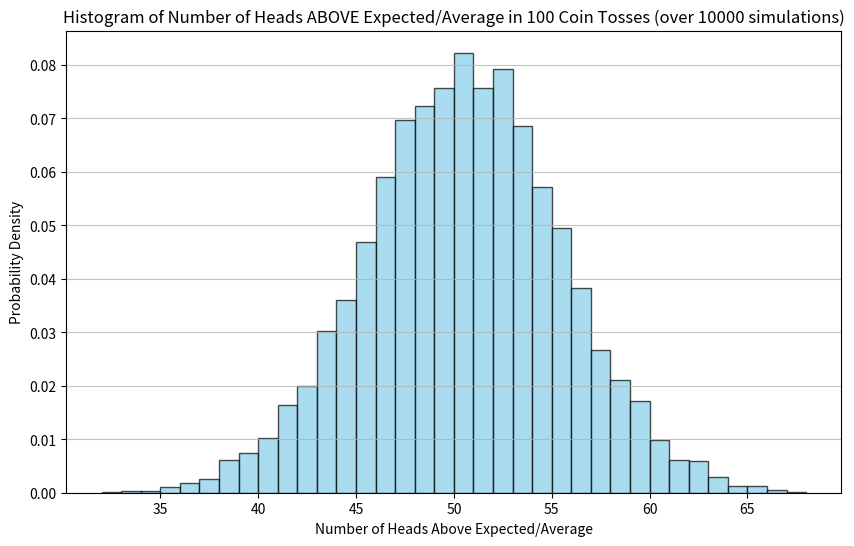
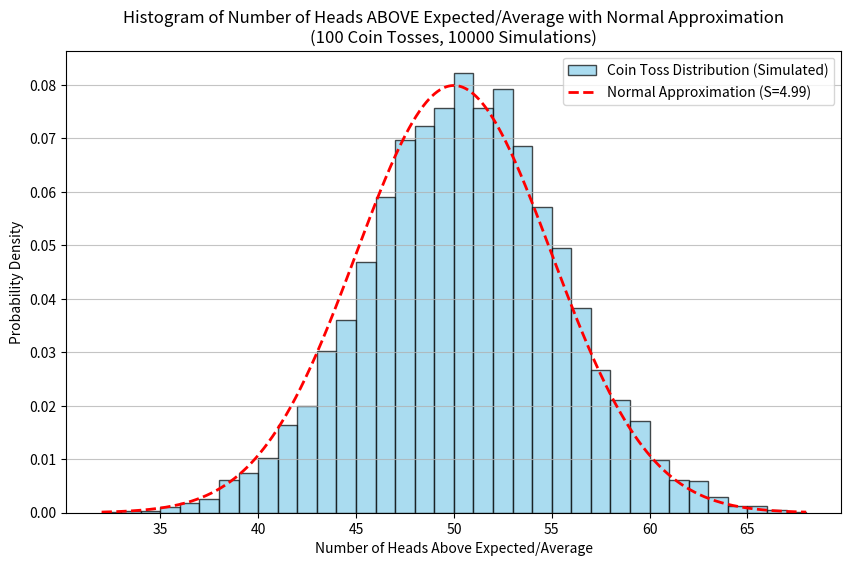

Recreate these plots in Python, in order. (Note: this script raises an exception after producing the figures.)
import numpy as np
import matplotlib.pyplot as plt
import math

#Define the trapezoid rule here:
def trapezoid_rule(f, a, b, N):
    x = np.linspace(a, b, N+1)
    y = f(x)
    dx = (b-a)/N
    return dx*(0.5*y[0] + y[1:-1].sum() + 0.5*y[-1])

# EDIT HERE: change a,b as needed
a, b = 0.0, 1.0

# Define our integrand
f = lambda x: 1/((2*np.pi)**0.5)*np.exp((-x**2)/2)

#Define P
prob = trapezoid_rule(f, a, b, 300_000)  # high-resolution trap rule

print('Probability between ', a, ' and ', b, ' is: ', prob)



# Parameters for the simulation
num_tosses = 100  # Number of coin tosses per simulation
prob_heads = 1/2  # Probability of getting heads/even number
num_simulations = 10000 # N times the simulation is run (EDIT THIS PARAMETER if needed)
avgHeadsExpected = prob_heads * num_tosses


# Simulate the binomial distribution
# Each entry in 'results' will be the number of heads in 100 tosses
results = np.random.binomial(num_tosses, prob_heads, num_simulations)
results = results

# Plotting the histogram
plt.figure(figsize=(10, 6))
plt.hist(results, bins=range(int(min(results)), int(max(results)) + 2), density=True, alpha=0.7, color='skyblue', edgecolor='black')
plt.title(f'Histogram of Number of Heads ABOVE Expected/Average in {num_tosses} Coin Tosses (over {num_simulations} simulations)')
plt.xlabel('Number of Heads Above Expected/Average')
plt.ylabel('Probability Density')
plt.grid(axis='y', alpha=0.75)
plt.show()


# Plotting the histogram (from the previous cell, slightly modified for clarity)
plt.figure(figsize=(10, 6))
# Create more refined bins using numpy.linspace
min_val = int(min(results))
max_val = int(max(results))
bins = range(min_val, max_val+2) # 50 bins for more refinement

plt.hist(results, bins=bins, density=True, alpha=0.7, color='skyblue', edgecolor='black', label='Coin Toss Distribution (Simulated)')

# --- Overlay Normal Distribution ---
# Generate x values for the normal distribution curve
# Use a range slightly wider than the histogram bins for a smooth curve
x = np.linspace(min(bins), max(bins), 1000)
resultsS = np.std(results)

# Define our new integrand
fnew = lambda x: 1/(resultsS*(2*np.pi)**0.5)*np.exp((-(x-avgHeadsExpected)**2)/(2*resultsS**2))


# Calculate the Probability Density Function (PDF) for the normal distribution
p = fnew(x)


# Plot the normal distribution curve
plt.plot(x, p, 'r--', linewidth=2, label=f'Normal Approximation (S={resultsS:.2f})')

plt.title(f'Histogram of Number of Heads ABOVE Expected/Average with Normal Approximation\n({num_tosses} Coin Tosses, {num_simulations} Simulations)')
plt.xlabel('Number of Heads Above Expected/Average')
plt.ylabel('Probability Density')
plt.grid(axis='y', alpha=0.75)
plt.legend()
plt.show()

# Set the bounds for the area we want to find
a, b =33, 10000 # use high b to estimate infinity

# Estimate prob:
prob = trapezoid_rule(fnew, a,b, 300_000)  # high-resolution trap rule

print('Probability >= ', a, ' is: ', prob)

# To find primes:
def sieve_primes(n):
    if n < 2:
        return []
    is_prime = np.ones(n+1, dtype=bool)
    is_prime[:2] = False
    for p in range(2, int(n**0.5)+1):
        if is_prime[p]:
            is_prime[p*p:n+1:p] = False
    return [i for i in range(2, n+1) if is_prime[i]]

# To compute product:
def partial_product(prime_max,N):
    primes = sieve_primes(prime_max)
    prod = 1.0
    for p in primes:
        sump2 = 0;
        for n in range(0,N):
          sump2 += (1.0/(p*p))**n
        prod *= sump2
    return prod

# EDIT HERE: you can change the value of prime_max, N
prime_max = 3
N=10

prod = partial_product(prime_max,N)
print('Partial product for primes p up to', prime_max, ' and N = ', N, ' is: ', prod)


# Function to compute the partial sum of 1/n^2
def partial_sum_n_squared(N):
    sum_val = 0.0
    for n in range(1, N + 1):
        sum_val += 1 / (n**2)
    return sum_val

# EDIT HERE: Change the value of N_sum
N_sum = 10

sum_approx = partial_sum_n_squared(N_sum)
print(f'Partial sum of 1/n^2 up to N={N_sum} is: {sum_approx}')


import ipywidgets as widgets
from IPython.display import display
# ---------- Function menu (2π-periodic on [0, 2π)) ----------
def f_sawtooth(theta):
    # f(x)=pi-x on [0,2π), periodic extension
    return np.pi-theta

# ---------- Numerical Fourier coefficients ----------
def fourier_coeffs_numeric(f, M=4001):
    """
    Compute a0, a_n, b_n numerically on [0, 2π] using the trapezoidal rule on a fine grid.
    """
    x = np.linspace(0, 2 * np.pi, M)
    fx = f(x)
    dx = x[1] - x[0]

    # For a function defined on [0, 2L], L=pi here
    a0 = (1/np.pi) * np.trapezoid(fx, x)

    def an(n):
        return (1/np.pi) * np.trapezoid(fx*np.cos(n*x), x)

    def bn(n):
        return (1/np.pi) * np.trapezoid(fx*np.sin(n*x), x)

    return a0, an, bn

def partial_sum(f, N_terms=10, M=2000):
    # Adjust x range to be from -2pi to 4pi for plotting
    x = np.linspace(-2 * np.pi, 4 * np.pi, M)

    # The function f is defined on [0, 2pi), so we need to adjust the input to f_sawtooth
    # to ensure it's evaluated within its defined period.
    # We use a modulo operation to make x values fall within [0, 2pi)
    x_for_f = np.mod(x, 2 * np.pi)
    fx = f(x_for_f)

    a0, an, bn = fourier_coeffs_numeric(f_sawtooth, M=4001)

    S = 0.5*a0*np.ones_like(x)
    for n in range(1, N_terms+1):
        S += an(n)*np.cos(n*x) + bn(n)*np.sin(n*x)
    return x, fx, S

# ---------- Interactive UI ----------
N_widget = widgets.IntSlider(
    value=1, min=1, max=100, step=1,
    description="N terms:",
    continuous_update=False,
    style={"description_width": "initial"},
)

out = widgets.Output()

def render(_=None):
    with out:
        out.clear_output(wait=True)

        f = f_sawtooth # f(x)=pi-x
        N = N_widget.value
        M_grid = 2000 # Fixed grid for plotting

        x, fx, S = partial_sum(f, N_terms=N, M=M_grid)

        plt.figure()
        plt.plot(x, fx, label="f(x) = pi-x")
        plt.plot(x, S, label=f"S_N(x), N={N}")
        plt.grid(True)
        plt.legend()
        plt.title("Fourier Series Partial Sum Explorer for f(theta)=pi-theta")
        plt.xlabel("x")
        plt.ylabel("y")
        plt.xlim(-2 * np.pi, 4 * np.pi) # Set x-limits for [-2pi, 4pi]
        plt.show()

N_widget.observe(render, names="value")

controls = widgets.VBox([
    N_widget,
])

display(controls, out)
render()

def g_N(N_terms, M=2000):
    # Calculate S_N(x) and f(x) over the plotting range
    x_plot = np.linspace(-2 * np.pi, 4 * np.pi, M)
    x_for_f = np.mod(x_plot, 2 * np.pi)
    fx_actual = f_sawtooth(x_for_f)

    # Use the partial_sum function to get S_N(x)
    _, _, S = partial_sum(f_sawtooth, N_terms=N_terms, M=M)

    # Calculate the error g_N(theta)
    error_gn = S - fx_actual
    return x_plot, error_gn

# ---------- Interactive UI for g_N(theta) ----------
N_error_widget = widgets.IntSlider(
    value=1, min=1, max=100, step=1,
    description="N terms (error plot):",
    continuous_update=False,
    style={"description_width": "initial"},
)

error_out = widgets.Output()

def render_error(_=None):
    with error_out:
        error_out.clear_output(wait=True)

        N = N_error_widget.value
        M_grid = 2000 # Fixed grid for plotting

        x_plot, error_values = g_N(N, M=M_grid)

        plt.figure()
        plt.plot(x_plot, error_values, label=f"g_N(theta), N={N}", color='red')
        plt.grid(True)
        plt.legend()
        plt.title(f"Error Function g_N(theta) for f(theta)=pi-theta (N={N})")
        plt.xlabel("theta")
        plt.ylabel("g_N(theta)")
        plt.xlim(-2 * np.pi, 4 * np.pi) # Consistent x-limits
        plt.axhline(0, color='black', linewidth=0.5)
        plt.show()

N_error_widget.observe(render_error, names="value")

error_controls = widgets.VBox([
    N_error_widget,
])

display(error_controls, error_out)
render_error()


# ---------- Numerical Cesaro Mean Fourier Series ----------
def CesaroMeanFourier(x,N_terms=10,M=2000):
    """Compute Nth Cesaro Means Fourier Series for saw function
    """
    # x range to be from -2pi to 4pi for plotting
    x = np.linspace(-2 * np.pi, 4 * np.pi, M)

    # The function f is defined on [0, 2pi), so we need to adjust the input to f_sawtooth
    # to ensure it's evaluated within its defined period.
    # We use a modulo operation to make x values fall within [0, 2pi)
    x_for_f = np.mod(x, 2 * np.pi)
    fx = f_sawtooth(x_for_f)

    S = 0*np.ones_like(x)

    for n in range(1,N_terms):
        S += (1-((n-1)/(N_terms)))*(2/n)*np.sin(n*x)
    return x,fx,S

# ---------- Interactive UI ----------
N_widget = widgets.IntSlider(
    value=1, min=1, max=100, step=1,
    description="N terms:",
    continuous_update=False,
    style={"description_width": "initial"},
)

out = widgets.Output()

def render(_=None):
    with out:
        out.clear_output(wait=True)

        f = f_sawtooth # f(x)=pi-x
        N = N_widget.value
        M_grid = 2000 # Fixed grid for plotting

        x, fx, S = CesaroMeanFourier(f, N_terms=N, M=M_grid)

        plt.figure()
        plt.plot(x, fx, label="f(x) = pi-x")
        plt.plot(x, S, label=f"S_N(x), N={N}")
        plt.grid(True)
        plt.legend()
        plt.title("Cesaro Means Fourier Partial Sum Explorer for f(theta)=pi-theta")
        plt.xlabel("x")
        plt.ylabel("y")
        plt.xlim(-2 * np.pi, 4 * np.pi) # Set x-limits for [-2pi, 4pi]
        plt.show()

N_widget.observe(render, names="value")

controls = widgets.VBox([
    N_widget,
])

display(controls, out)
render()
